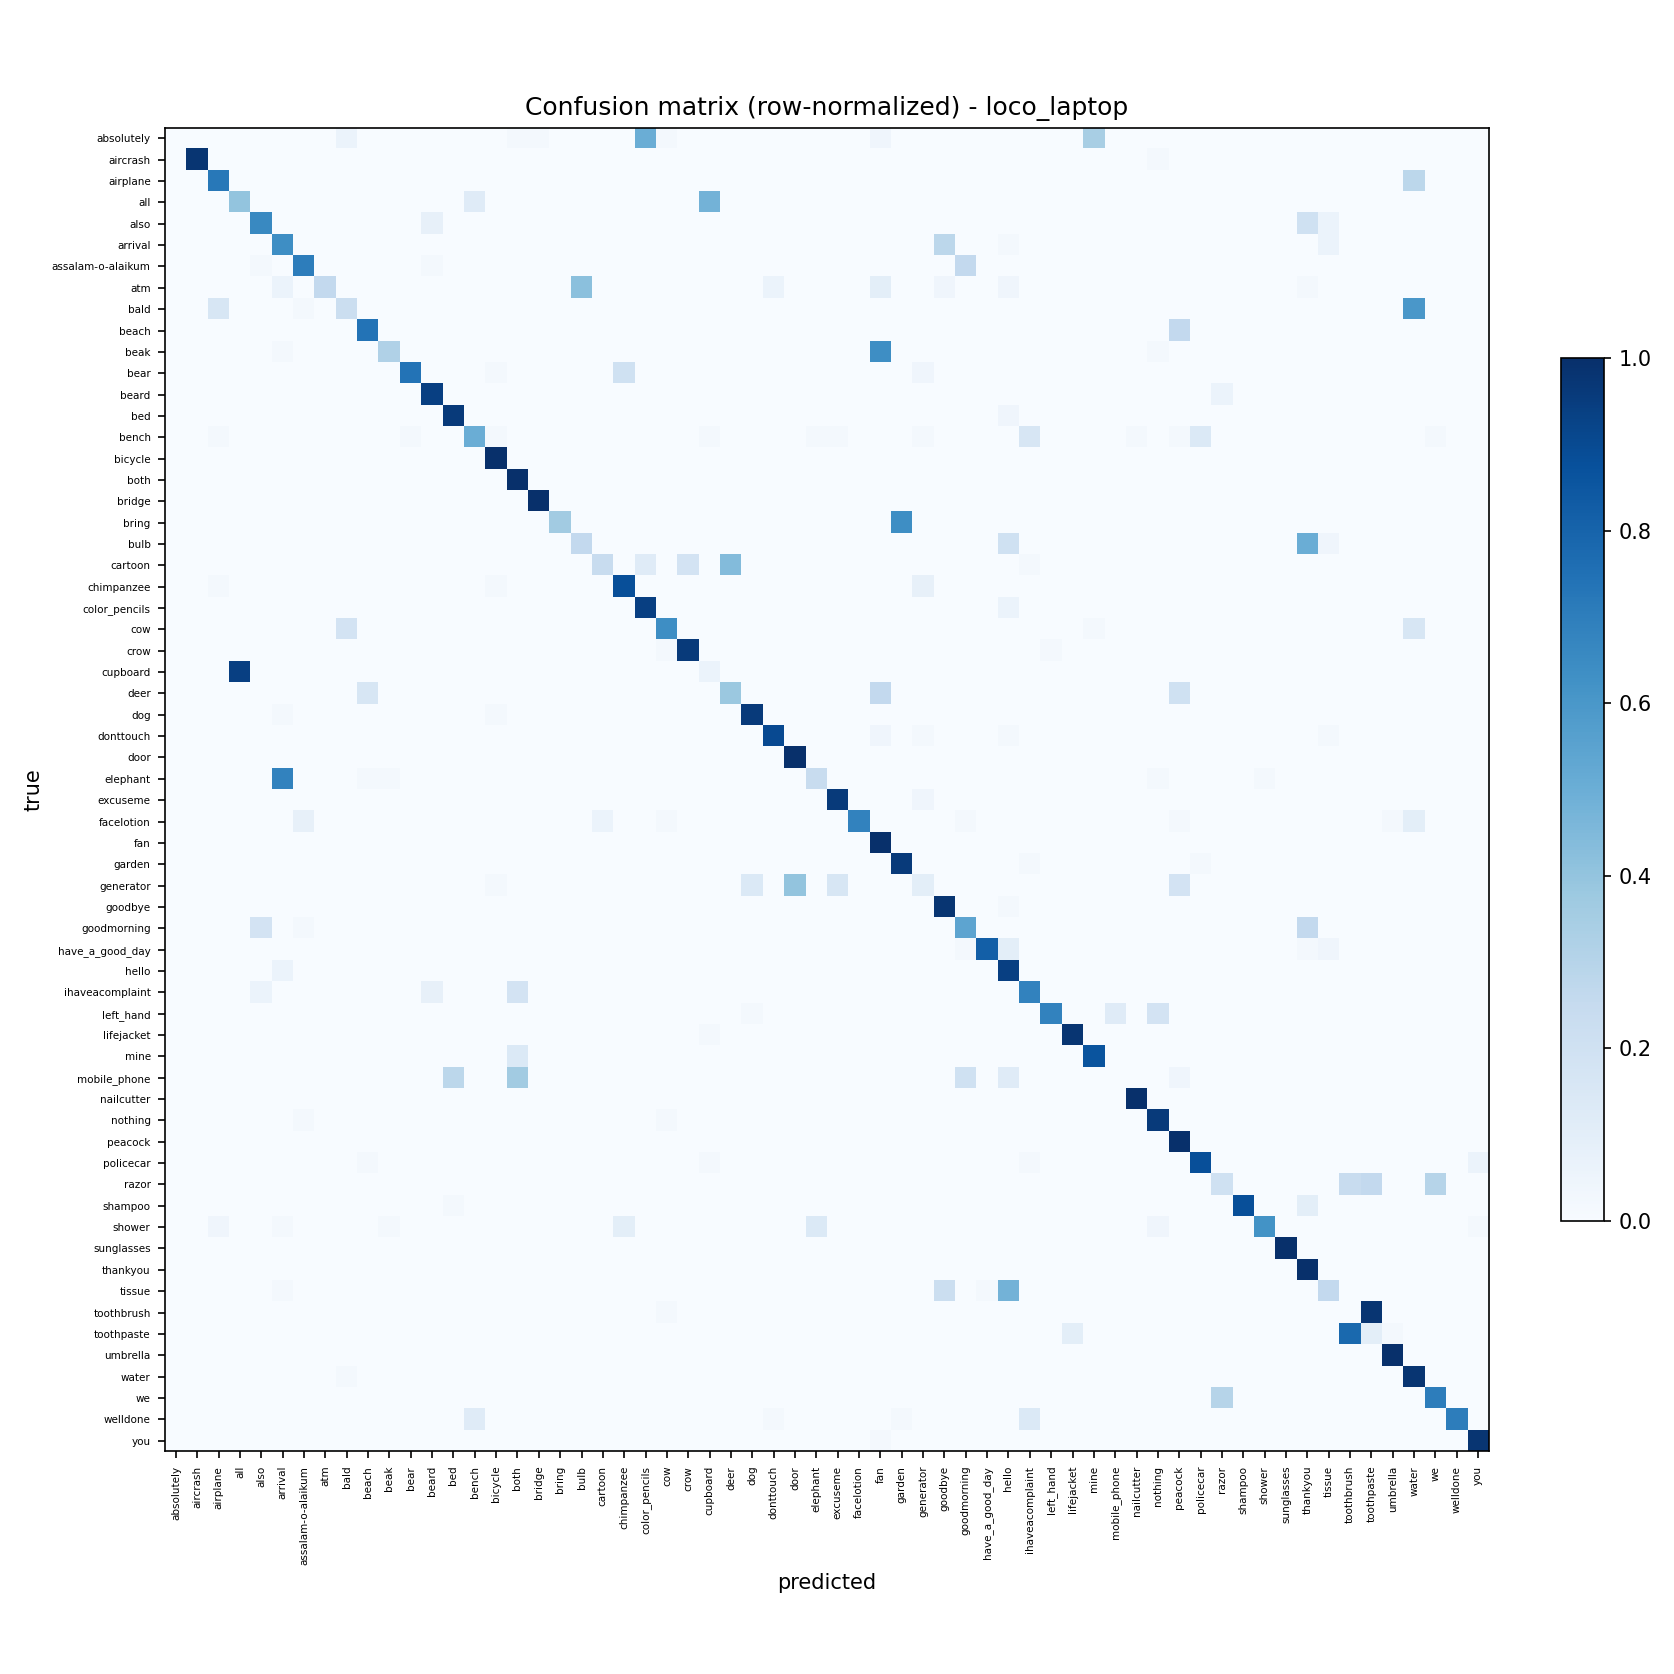

Data behind this chart, as committed beside it:
, absolutely, aircrash, airplane, all, also, arrival, assalam-o-alaikum, atm, bald, beach, beak, bear, beard, bed, bench, bicycle, both, bridge, bring, bulb, cartoon, chimpanzee, color_pencils
absolutely, 0, 0, 0, 0, 0, 0, 0, 0, 3, 0, 0, 0, 0, 0, 0, 0, 1, 1, 0, 0, 0, 0, 25
aircrash, 0, 49, 0, 0, 0, 0, 0, 0, 0, 0, 0, 0, 0, 0, 0, 0, 0, 0, 0, 0, 0, 0, 0
airplane, 0, 0, 36, 0, 0, 0, 0, 0, 0, 0, 0, 0, 0, 0, 0, 0, 0, 0, 0, 0, 0, 0, 0
all, 0, 0, 0, 20, 0, 0, 0, 0, 0, 0, 0, 0, 0, 0, 6, 0, 0, 0, 0, 0, 0, 0, 0
also, 0, 0, 0, 0, 33, 0, 0, 0, 0, 0, 0, 0, 4, 0, 0, 0, 0, 0, 0, 0, 0, 0, 0
arrival, 0, 0, 0, 0, 0, 32, 0, 0, 0, 0, 0, 0, 0, 0, 0, 0, 0, 0, 0, 0, 0, 0, 0
assalam-o-alaikum, 0, 0, 0, 0, 1, 0, 35, 0, 0, 0, 0, 0, 1, 0, 0, 0, 0, 0, 0, 0, 0, 0, 0
atm, 0, 0, 0, 0, 0, 3, 0, 13, 0, 0, 0, 0, 0, 0, 0, 0, 0, 0, 0, 21, 0, 0, 0
bald, 0, 0, 8, 0, 0, 0, 1, 0, 11, 0, 0, 0, 0, 0, 0, 0, 0, 0, 0, 0, 0, 0, 0
beach, 0, 0, 0, 0, 0, 0, 0, 0, 0, 37, 0, 0, 0, 0, 0, 0, 0, 0, 0, 0, 0, 0, 0
beak, 0, 0, 0, 0, 0, 1, 0, 0, 0, 0, 16, 0, 0, 0, 0, 0, 0, 0, 0, 0, 0, 0, 0
bear, 0, 0, 0, 0, 0, 0, 0, 0, 0, 0, 0, 37, 0, 0, 0, 1, 0, 0, 0, 0, 0, 10, 0
beard, 0, 0, 0, 0, 0, 0, 0, 0, 0, 0, 0, 0, 47, 0, 0, 0, 0, 0, 0, 0, 0, 0, 0
bed, 0, 0, 0, 0, 0, 0, 0, 0, 0, 0, 0, 0, 0, 48, 0, 0, 0, 0, 0, 0, 0, 0, 0
bench, 0, 0, 1, 0, 0, 0, 0, 0, 0, 0, 0, 1, 0, 0, 25, 1, 0, 0, 0, 0, 0, 0, 0
bicycle, 0, 0, 0, 0, 0, 0, 0, 0, 0, 0, 0, 0, 0, 0, 0, 50, 0, 0, 0, 0, 0, 0, 0
both, 0, 0, 0, 0, 0, 0, 0, 0, 0, 0, 0, 0, 0, 0, 0, 0, 50, 0, 0, 0, 0, 0, 0
bridge, 0, 0, 0, 0, 0, 0, 0, 0, 0, 0, 0, 0, 0, 0, 0, 0, 0, 50, 0, 0, 0, 0, 0
bring, 0, 0, 0, 0, 0, 0, 0, 0, 0, 0, 0, 0, 0, 0, 0, 0, 0, 0, 18, 0, 0, 0, 0
bulb, 0, 0, 0, 0, 0, 0, 0, 0, 0, 0, 0, 0, 0, 0, 0, 0, 0, 0, 0, 13, 0, 0, 0
cartoon, 0, 0, 0, 0, 0, 0, 0, 0, 0, 0, 0, 0, 0, 0, 0, 0, 0, 0, 0, 0, 12, 0, 6
chimpanzee, 0, 0, 1, 0, 0, 0, 0, 0, 0, 0, 0, 0, 0, 0, 0, 1, 0, 0, 0, 0, 0, 44, 0
color_pencils, 0, 0, 0, 0, 0, 0, 0, 0, 0, 0, 0, 0, 0, 0, 0, 0, 0, 0, 0, 0, 0, 0, 47
cow, 0, 0, 0, 0, 0, 0, 0, 0, 9, 0, 0, 0, 0, 0, 0, 0, 0, 0, 0, 0, 0, 0, 0
crow, 0, 0, 0, 0, 0, 0, 0, 0, 0, 0, 0, 0, 0, 0, 0, 0, 0, 0, 0, 0, 0, 0, 0
cupboard, 0, 0, 0, 47, 0, 0, 0, 0, 0, 0, 0, 0, 0, 0, 0, 0, 0, 0, 0, 0, 0, 0, 0
deer, 0, 0, 0, 0, 0, 0, 0, 0, 0, 8, 0, 0, 0, 0, 0, 0, 0, 0, 0, 0, 0, 0, 0
dog, 0, 0, 0, 0, 0, 1, 0, 0, 0, 0, 0, 0, 0, 0, 0, 1, 0, 0, 0, 0, 0, 0, 0
donttouch, 0, 0, 0, 0, 0, 0, 0, 0, 0, 0, 0, 0, 0, 0, 0, 0, 0, 0, 0, 0, 0, 0, 0
door, 0, 0, 0, 0, 0, 0, 0, 0, 0, 0, 0, 0, 0, 0, 0, 0, 0, 0, 0, 0, 0, 0, 0
elephant, 0, 0, 0, 0, 0, 34, 0, 0, 0, 1, 1, 0, 0, 0, 0, 0, 0, 0, 0, 0, 0, 0, 0
excuseme, 0, 0, 0, 0, 0, 0, 0, 0, 0, 0, 0, 0, 0, 0, 0, 0, 0, 0, 0, 0, 0, 0, 0
facelotion, 0, 0, 0, 0, 0, 0, 4, 0, 0, 0, 0, 0, 0, 0, 0, 0, 0, 0, 0, 0, 3, 0, 0
fan, 0, 0, 0, 0, 0, 0, 0, 0, 0, 0, 0, 0, 0, 0, 0, 0, 0, 0, 0, 0, 0, 0, 0
garden, 0, 0, 0, 0, 0, 0, 0, 0, 0, 0, 0, 0, 0, 0, 0, 0, 0, 0, 0, 0, 0, 0, 0
generator, 0, 0, 0, 0, 0, 0, 0, 0, 0, 0, 0, 0, 0, 0, 0, 1, 0, 0, 0, 0, 0, 0, 0
goodbye, 0, 0, 0, 0, 0, 0, 0, 0, 0, 0, 0, 0, 0, 0, 0, 0, 0, 0, 0, 0, 0, 0, 0
goodmorning, 0, 0, 0, 0, 9, 0, 1, 0, 0, 0, 0, 0, 0, 0, 0, 0, 0, 0, 0, 0, 0, 0, 0
have_a_good_day, 0, 0, 0, 0, 0, 0, 0, 0, 0, 0, 0, 0, 0, 0, 0, 0, 0, 0, 0, 0, 0, 0, 0
hello, 0, 0, 0, 0, 0, 3, 0, 0, 0, 0, 0, 0, 0, 0, 0, 0, 0, 0, 0, 0, 0, 0, 0
ihaveacomplaint, 0, 0, 0, 0, 3, 0, 0, 0, 0, 0, 0, 0, 4, 0, 0, 0, 9, 0, 0, 0, 0, 0, 0
left_hand, 0, 0, 0, 0, 0, 0, 0, 0, 0, 0, 0, 0, 0, 0, 0, 0, 0, 0, 0, 0, 0, 0, 0
lifejacket, 0, 0, 0, 0, 0, 0, 0, 0, 0, 0, 0, 0, 0, 0, 0, 0, 0, 0, 0, 0, 0, 0, 0
mine, 0, 0, 0, 0, 0, 0, 0, 0, 0, 0, 0, 0, 0, 0, 0, 0, 7, 0, 0, 0, 0, 0, 0
mobile_phone, 0, 0, 0, 0, 0, 0, 0, 0, 0, 0, 0, 0, 0, 14, 0, 0, 18, 0, 0, 0, 0, 0, 0
nailcutter, 0, 0, 0, 0, 0, 0, 0, 0, 0, 0, 0, 0, 0, 0, 0, 0, 0, 0, 0, 0, 0, 0, 0
nothing, 0, 0, 0, 0, 0, 0, 1, 0, 0, 0, 0, 0, 0, 0, 0, 0, 0, 0, 0, 0, 0, 0, 0
peacock, 0, 0, 0, 0, 0, 0, 0, 0, 0, 0, 0, 0, 0, 0, 0, 0, 0, 0, 0, 0, 0, 0, 0
policecar, 0, 0, 0, 0, 0, 0, 0, 0, 0, 1, 0, 0, 0, 0, 0, 0, 0, 0, 0, 0, 0, 0, 0
razor, 0, 0, 0, 0, 0, 0, 0, 0, 0, 0, 0, 0, 0, 0, 0, 0, 0, 0, 0, 0, 0, 0, 0
shampoo, 0, 0, 0, 0, 0, 0, 0, 0, 0, 0, 0, 0, 0, 1, 0, 0, 0, 0, 0, 0, 0, 0, 0
shower, 0, 0, 2, 0, 0, 1, 0, 0, 0, 0, 1, 0, 0, 0, 0, 0, 0, 0, 0, 0, 0, 5, 0
sunglasses, 0, 0, 0, 0, 0, 0, 0, 0, 0, 0, 0, 0, 0, 0, 0, 0, 0, 0, 0, 0, 0, 0, 0
thankyou, 0, 0, 0, 0, 0, 0, 0, 0, 0, 0, 0, 0, 0, 0, 0, 0, 0, 0, 0, 0, 0, 0, 0
tissue, 0, 0, 0, 0, 0, 1, 0, 0, 0, 0, 0, 0, 0, 0, 0, 0, 0, 0, 0, 0, 0, 0, 0
toothbrush, 0, 0, 0, 0, 0, 0, 0, 0, 0, 0, 0, 0, 0, 0, 0, 0, 0, 0, 0, 0, 0, 0, 0
toothpaste, 0, 0, 0, 0, 0, 0, 0, 0, 0, 0, 0, 0, 0, 0, 0, 0, 0, 0, 0, 0, 0, 0, 0
umbrella, 0, 0, 0, 0, 0, 0, 0, 0, 0, 0, 0, 0, 0, 0, 0, 0, 0, 0, 0, 0, 0, 0, 0
water, 0, 0, 0, 0, 0, 0, 0, 0, 1, 0, 0, 0, 0, 0, 0, 0, 0, 0, 0, 0, 0, 0, 0
we, 0, 0, 0, 0, 0, 0, 0, 0, 0, 0, 0, 0, 0, 0, 0, 0, 0, 0, 0, 0, 0, 0, 0
... 2 more rows
